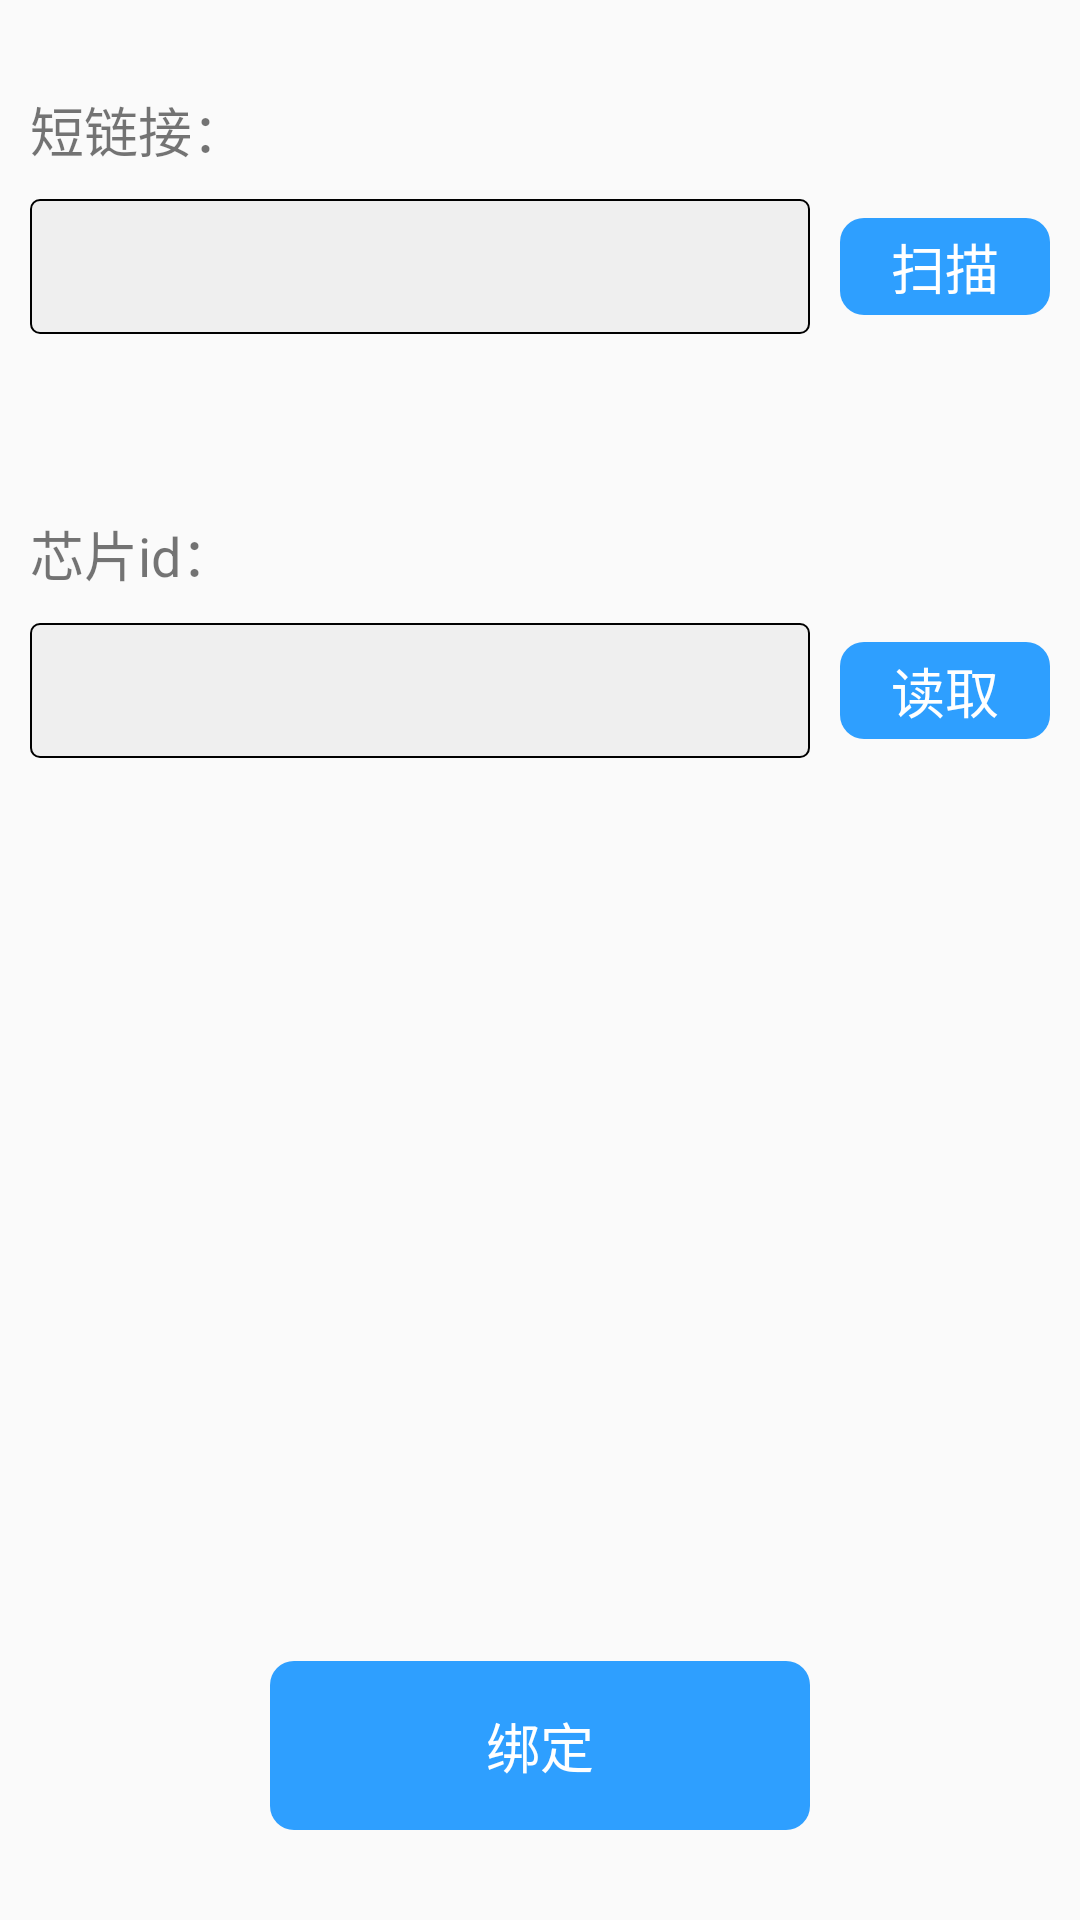

This screen was rendered from an Android layout file. Write that file and the resources it references.
<!-- AndroidManifest.xml: activity theme AppTheme.NoActionBar -->
<!-- res/layout/activity_bind.xml -->
<?xml version="1.0" encoding="utf-8"?>
<LinearLayout xmlns:android="http://schemas.android.com/apk/res/android"
    xmlns:app="http://schemas.android.com/apk/res-auto"
    xmlns:tools="http://schemas.android.com/tools"
    android:layout_width="match_parent"
    android:layout_height="match_parent"
    android:orientation="vertical"
    tools:context=".activity.BindActivity">

    <TextView
        android:layout_width="wrap_content"
        android:layout_height="wrap_content"
        android:layout_marginLeft="10dp"
        android:layout_marginTop="30dp"
        android:layout_marginRight="10dp"
        android:text="@string/bind_activity_short_link"
        android:textSize="18dp" />

    <LinearLayout
        android:layout_width="match_parent"
        android:layout_height="wrap_content"
        android:layout_margin="10dp"
        android:orientation="horizontal">

        <TextView
            android:id="@+id/tv_scan_show"
            android:layout_width="0dp"
            android:layout_height="45dp"
            android:layout_weight="1"
            android:background="@drawable/edittext_border_black"
            android:gravity="center_vertical"
            android:padding="5dp" />

        <TextView
            android:id="@+id/tv_scan"
            android:layout_width="70dp"
            android:layout_height="wrap_content"
            android:layout_marginLeft="10dp"
            android:layout_gravity="center"
            android:background="@drawable/btn_red_round"
            android:gravity="center"
            android:padding="3dp"
            android:text="@string/bind_activity_scan"
            android:textColor="@color/white"
            android:textSize="18dp" />

    </LinearLayout>

    <TextView
        android:layout_width="wrap_content"
        android:layout_height="wrap_content"
        android:layout_marginLeft="10dp"
        android:layout_marginTop="50dp"
        android:layout_marginRight="10dp"
        android:text="@string/bind_activity_chip"
        android:textSize="18dp" />

    <LinearLayout
        android:layout_width="match_parent"
        android:layout_height="wrap_content"
        android:layout_margin="10dp"
        android:orientation="horizontal">

        <TextView
            android:id="@+id/tv_fetch_show"
            android:layout_width="0dp"
            android:layout_height="45dp"
            android:layout_weight="1"
            android:background="@drawable/edittext_border_black"
            android:gravity="center_vertical"
            android:padding="5dp" />

        <TextView
            android:id="@+id/tv_fetch"
            android:layout_width="70dp"
            android:layout_height="wrap_content"
            android:layout_marginLeft="10dp"
            android:layout_gravity="center"
            android:background="@drawable/btn_red_round"
            android:gravity="center"
            android:padding="3dp"
            android:text="@string/bind_activity_fetch"
            android:textColor="@color/white"
            android:textSize="18dp" />

    </LinearLayout>

    <View
        android:layout_width="0dp"
        android:layout_height="0dp"
        android:layout_weight="1" />

    <TextView
        android:id="@+id/tv_commit"
        android:layout_width="180dp"
        android:layout_height="wrap_content"
        android:layout_margin="30dp"
        android:layout_gravity="center"
        android:background="@drawable/btn_red_round"
        android:gravity="center"
        android:paddingBottom="15dp"
        android:paddingTop="15dp"
        android:text="@string/bind_activity_commit"
        android:textColor="@color/white"
        android:textSize="18dp" />

</LinearLayout>
<!-- resources referenced by this layout -->
<resources>
  <color name="white">#ffffff</color>
  <!-- drawable btn_red_round (drawable) -->
  <?xml version="1.0" encoding="utf-8"?>
  <shape xmlns:android="http://schemas.android.com/apk/res/android">
      <solid android:color="#2e9fff" />
      <corners android:radius="8dp" />
  </shape>
  <!-- drawable edittext_border_black (drawable) -->
  <layer-list
      xmlns:android="http://schemas.android.com/apk/res/android">
      <item>
          <shape
              xmlns:android="http://schemas.android.com/apk/res/android"
              android:shape="rectangle">
              <solid
                  android:color="#EFEFEF"/>
              <corners
                  android:radius="3dp"
                  />
              <stroke
                  android:width="2px"
                  android:color="#000000"/>
          </shape>
      </item>
  </layer-list>
  <string name="bind_activity_chip">芯片id：</string>
  <string name="bind_activity_commit">绑定</string>
  <string name="bind_activity_fetch">读取</string>
  <string name="bind_activity_scan">扫描</string>
  <string name="bind_activity_short_link">短链接：</string>
  <style name="AppTheme.NoActionBar">
          <item name="windowActionBar">false</item>
          <item name="windowNoTitle">true</item>
      </style>
</resources>
